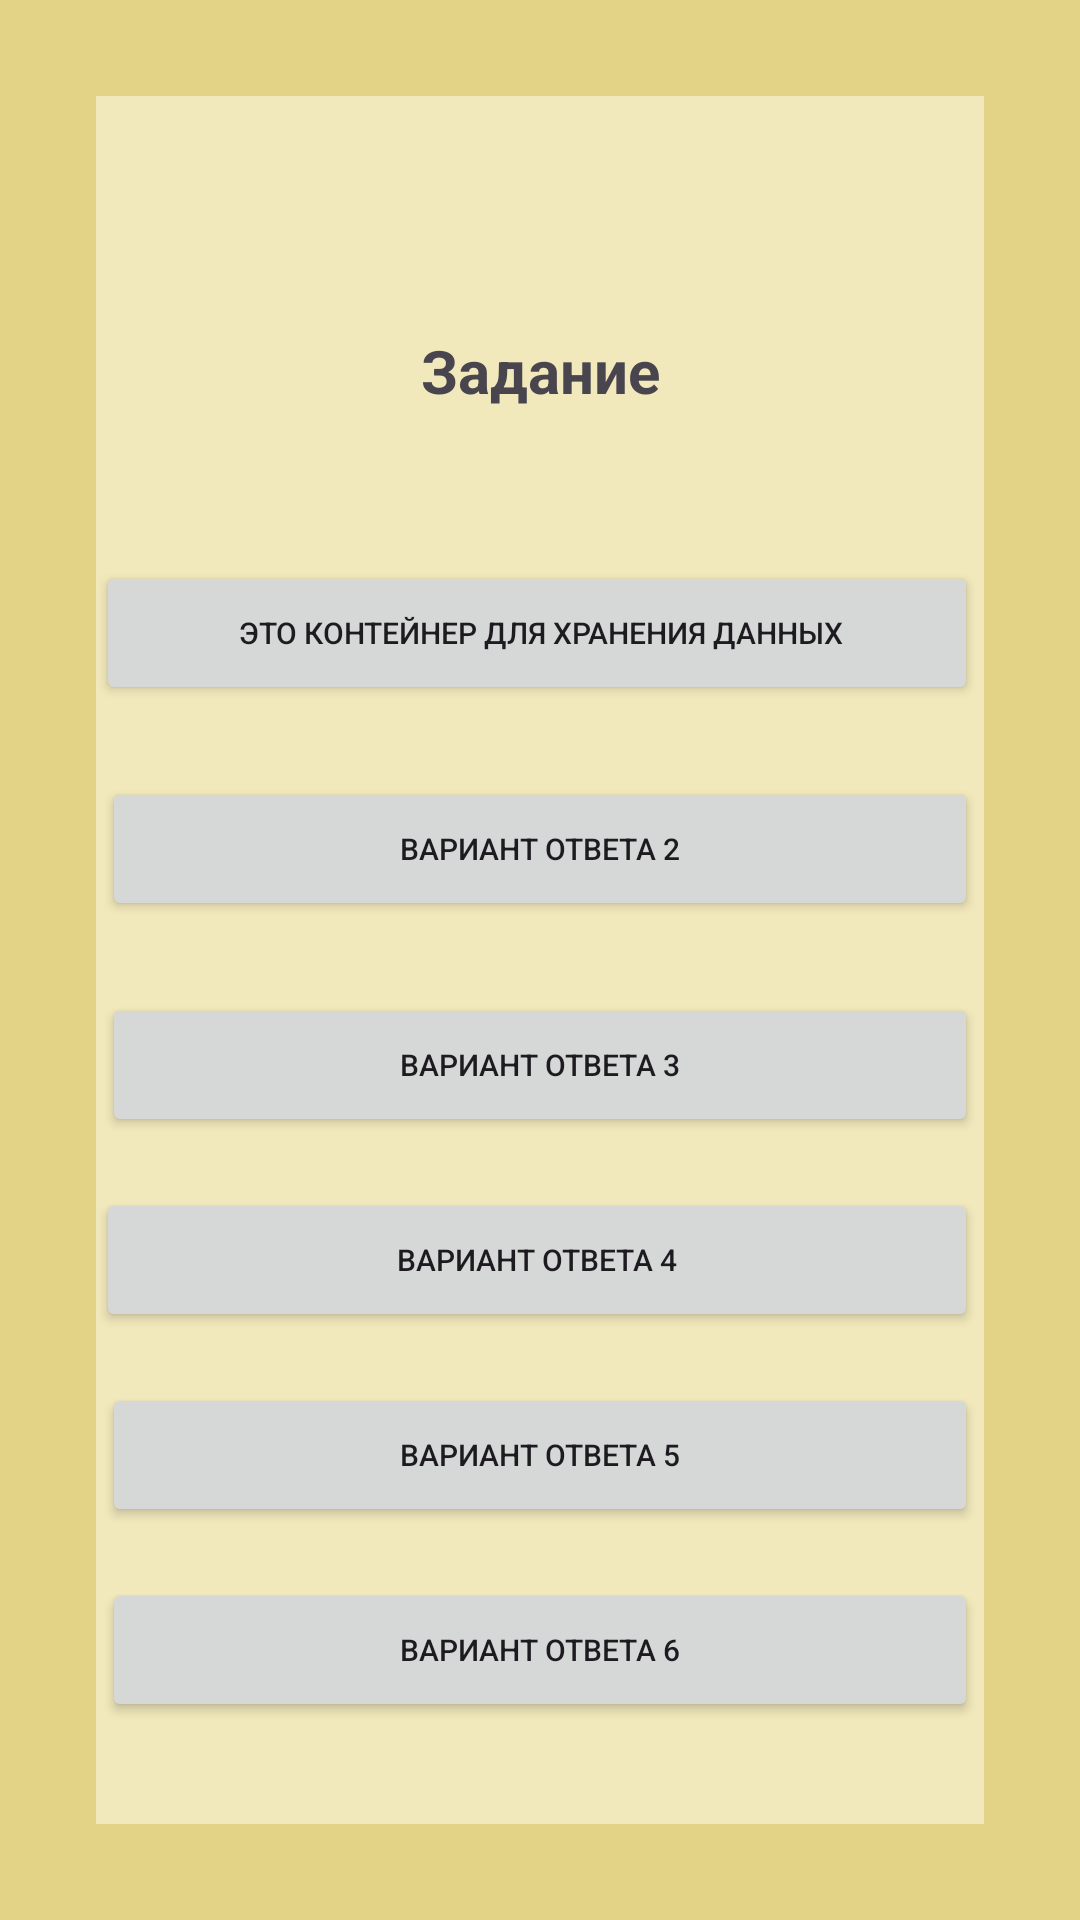

The Android layout XML behind this screen, and the referenced resources:
<!-- AndroidManifest.xml: application theme Theme.Coursework -->
<!-- res/layout/activity_tasks.xml -->
<?xml version="1.0" encoding="utf-8"?>
<androidx.constraintlayout.widget.ConstraintLayout xmlns:android="http://schemas.android.com/apk/res/android"
    xmlns:app="http://schemas.android.com/apk/res-auto"
    xmlns:tools="http://schemas.android.com/tools"
    android:layout_width="match_parent"
    android:layout_height="match_parent"
    android:background="#E3D386"
    android:padding="16dp">

    

    

    <LinearLayout
        android:layout_width="match_parent"
        android:layout_height="match_parent"
        android:layout_marginStart="16dp"
        android:layout_marginTop="16dp"
        android:layout_marginEnd="16dp"
        android:layout_marginBottom="16dp"
        android:background="#F1E8BB"
        android:orientation="vertical"
        app:layout_constraintBottom_toBottomOf="parent"
        app:layout_constraintEnd_toEndOf="parent"
        app:layout_constraintStart_toStartOf="parent"
        app:layout_constraintTop_toTopOf="parent">

        <TextView
            android:id="@+id/questionTextView"
            android:layout_width="match_parent"
            android:layout_height="79dp"
            android:layout_marginTop="52dp"
            android:gravity="center"
            android:text="Задание"
            android:textSize="20sp"
            android:textStyle="bold" />

        <Button
            android:id="@+id/optionButton1"
            android:layout_width="match_parent"
            android:layout_height="wrap_content"
            android:layout_marginTop="24dp"
            android:layout_marginEnd="2dp"
            android:text=" Это контейнер для хранения данных"
            android:textSize="10sp" />

        <Button
            android:id="@+id/optionButton2"
            android:layout_width="match_parent"
            android:layout_height="wrap_content"
            android:layout_marginStart="2dp"
            android:layout_marginTop="24dp"
            android:layout_marginEnd="2dp"
            android:text="Вариант ответа 2"
            android:textSize="10sp" />

        <Button
            android:id="@+id/optionButton3"
            android:layout_width="match_parent"
            android:layout_height="wrap_content"
            android:layout_marginStart="2dp"
            android:layout_marginTop="24dp"
            android:layout_marginEnd="2dp"
            android:text="Вариант ответа 3"
            android:textSize="10sp" />

        <Button
            android:id="@+id/optionButton4"
            android:layout_width="match_parent"
            android:layout_height="wrap_content"
            android:layout_marginTop="17dp"
            android:layout_marginEnd="2dp"
            android:text="Вариант ответа 4"
            android:textSize="10sp" />

        <Button
            android:id="@+id/optionButton5"
            android:layout_width="match_parent"
            android:layout_height="wrap_content"
            android:layout_marginStart="2dp"
            android:layout_marginTop="17dp"
            android:layout_marginEnd="2dp"
            android:text="Вариант ответа 5"
            android:textSize="10sp" />

        <Button
            android:id="@+id/optionButton6"
            android:layout_width="match_parent"
            android:layout_height="wrap_content"
            android:layout_marginStart="2dp"
            android:layout_marginTop="17dp"
            android:layout_marginEnd="2dp"
            android:text="Вариант ответа 6"
            android:textSize="10sp" />
    </LinearLayout>

</androidx.constraintlayout.widget.ConstraintLayout>
<!-- resources referenced by this layout -->
<resources>
  <style name="Theme.Coursework" parent="Base.Theme.Coursework" />
  <style name="Base.Theme.Coursework" parent="Theme.Material3.Light.NoActionBar">
          
          <item name="colorPrimary">#E3D386</item>
          
      </style>
</resources>
